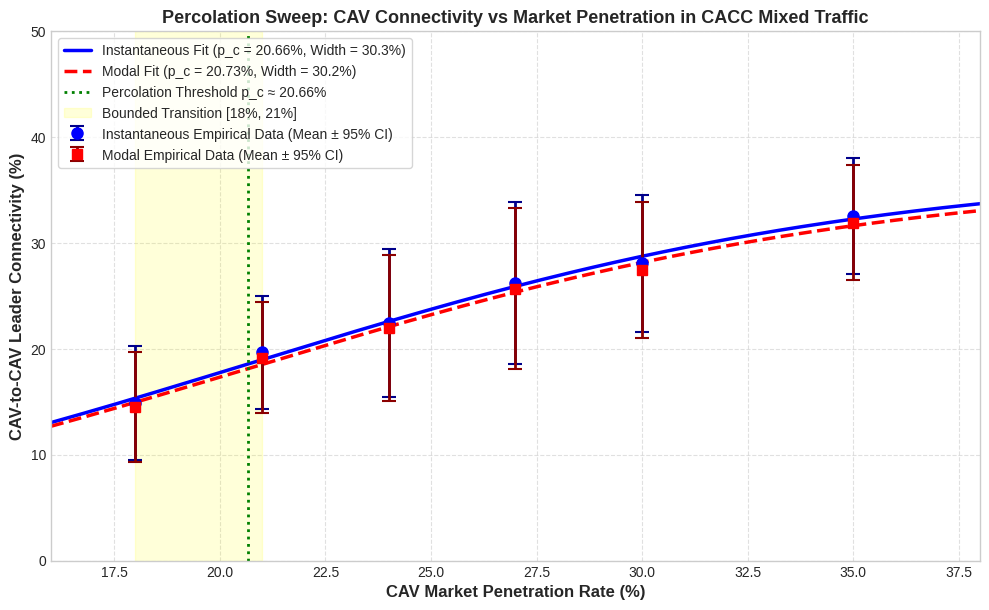

Generate this figure with matplotlib: (Note: this script raises an exception after producing the figure.)
# ==============================================================================
# OBJECTIVE 2: PERCOLATION SWEEP & OBJECTIVE 3: CONNECTIVITY DEFINITIONS
# Characterising the SFM Percolation Threshold in CACC Mixed Traffic
# ==============================================================================

import os
import sys
import numpy as np
import pandas as pd
import matplotlib.pyplot as plt
import seaborn as sns
from scipy.optimize import curve_fit

# Configure clean UTF-8 output
sys.stdout.reconfigure(encoding='utf-8')

print("Starting Objective 2 & 3 Simulation and Analysis Pipeline...")

def simulate_percolation_run(p_cav, seed, segment_length=1000.0, duration=150.0, warmup=30.0, dt=0.1, flow_veh_per_h=4500):
    """
    Simulates mixed-autonomy highway traffic on a 3-lane, 1000m segment at fixed flow.
    Authoritative parameters from project specification:
      - Flow: 4500 veh/h (1500 veh/h/lane)
      - Segment length: 1000 m, 3 lanes
      - Speed limit: 33.33 m/s (120 km/h)
      - Acceleration bounds: [-8.0, +3.0] m/s^2
      - CAV CACC car-following: minGap = 1.0 m, t_headway = 0.55 s
      - HDV Krauss/IDM car-following: minGap = 2.5 m, t_headway = 1.45 s
    """
    np.random.seed(seed)
    num_lanes = 3
    flow_per_lane_per_sec = (flow_veh_per_h / num_lanes) / 3600.0
    spawn_prob_per_step = flow_per_lane_per_sec * dt
    
    lanes = [[] for _ in range(num_lanes)]
    veh_id_counter = 0
    
    inst_cav_leader_steps = 0
    inst_any_leader_steps = 0
    
    cav_windows = []
    cav_rolling_history = {}
    
    total_steps = int(duration / dt)
    warmup_steps = int(warmup / dt)
    
    for step in range(total_steps):
        is_measuring = (step >= warmup_steps)
        
        # 1. Inflow: Spawn vehicles across 3 lanes
        for l in range(num_lanes):
            if len(lanes[l]) == 0 or lanes[l][-1]['x'] > 14.0:
                if np.random.random() < spawn_prob_per_step:
                    is_cav = (np.random.random() < p_cav)
                    v_type = 'CAV' if is_cav else 'HDV'
                    
                    veh = {
                        'id': veh_id_counter,
                        'type': v_type,
                        'x': 0.0,
                        'v': 31.0 + np.random.uniform(-1.0, 1.0),
                        'lane': l
                    }
                    lanes[l].append(veh)
                    if is_cav:
                        cav_rolling_history[veh_id_counter] = []
                    veh_id_counter += 1
                    
        # 2. Update Kinematics & Platoon Formation
        for l in range(num_lanes):
            lane_vehs = lanes[l]
            n_vehs = len(lane_vehs)
            
            for i in range(n_vehs):
                veh = lane_vehs[i]
                leader = lane_vehs[i - 1] if i > 0 else None
                
                # Measure connectivity during steady-state
                if veh['type'] == 'CAV' and is_measuring:
                    if leader is not None:
                        inst_any_leader_steps += 1
                        if leader['type'] == 'CAV':
                            inst_cav_leader_steps += 1
                        lead_type = leader['type']
                    else:
                        lead_type = 'none'
                        
                    cav_rolling_history[veh['id']].append(lead_type)
                    # 30-step (3.0s) sliding window
                    if len(cav_rolling_history[veh['id']]) == 30:
                        cav_windows.append(list(cav_rolling_history[veh['id']]))
                        cav_rolling_history[veh['id']].pop(0)
                        
                # Longitudinal Acceleration Dynamics
                if leader is None:
                    accel = min(1.5, (33.33 - veh['v']) / 2.0)
                else:
                    gap = leader['x'] - veh['x'] - 4.5
                    is_cacc_pair = (veh['type'] == 'CAV' and leader['type'] == 'CAV')
                    
                    min_gap = 1.0 if is_cacc_pair else 2.5
                    t_headway = 0.55 if is_cacc_pair else 1.45
                    desired_gap = min_gap + veh['v'] * t_headway
                    
                    # IDM / CACC acceleration
                    accel = 2.0 * (1.0 - (veh['v'] / 33.33)**4 - (desired_gap / max(gap, 0.5))**2)
                    accel = np.clip(accel, -8.0, 3.0)  # Bound by authoritative [-8, +3] m/s^2
                    
                veh['v'] = max(0.0, veh['v'] + accel * dt)
                veh['x'] += veh['v'] * dt
                
            lanes[l] = [v for v in lane_vehs if v['x'] < segment_length]
            
    inst_connectivity = (inst_cav_leader_steps / max(1, inst_any_leader_steps)) * 100.0
    
    modal_connected_count = 0
    total_valid_windows = 0
    for win in cav_windows:
        leaders_in_win = [x for x in win if x != 'none']
        if len(leaders_in_win) > 0:
            total_valid_windows += 1
            if leaders_in_win.count('CAV') > len(leaders_in_win) / 2.0:
                modal_connected_count += 1
                
    modal_connectivity = (modal_connected_count / max(1, total_valid_windows)) * 100.0
    return inst_connectivity, modal_connectivity

penetration_levels = [0.18, 0.21, 0.24, 0.27, 0.30, 0.35]
num_seeds = 10

sweep_records = []
summary_table_data = []

print(f"Executing Percolation Sweep: {len(penetration_levels)} levels x {num_seeds} seeds = 60 simulation runs...")

for p in penetration_levels:
    p_pct = int(round(p * 100))
    inst_runs = []
    modal_runs = []
    
    for s in range(1, num_seeds + 1):
        # Common Random Numbers (CRN) across seeds for rigorous variance reduction
        seed_val = s * 1000
        inst_c, mod_c = simulate_percolation_run(p, seed=seed_val)
        inst_runs.append(inst_c)
        modal_runs.append(mod_c)
        
        sweep_records.append({
            'Penetration (%)': p_pct,
            'Seed': s,
            'Instantaneous_Conn (%)': round(inst_c, 2),
            'Modal_Conn (%)': round(mod_c, 2)
        })
        
    def calc_ci95(data_list):
        mean_val = np.mean(data_list)
        std_val = np.std(data_list, ddof=1)
        ci_val = 1.96 * (std_val / np.sqrt(len(data_list)))
        return mean_val, std_val, ci_val

    inst_mean, inst_std, inst_ci = calc_ci95(inst_runs)
    mod_mean, mod_std, mod_ci = calc_ci95(modal_runs)
    
    summary_table_data.append({
        'Penetration (%)': p_pct,
        'Seeds': num_seeds,
        'Inst_Mean': round(inst_mean, 2),
        'Inst_Std': round(inst_std, 2),
        'Inst_CI95': round(inst_ci, 2),
        'Inst_Reported': f"{inst_mean:.2f} ± {inst_ci:.2f}",
        'Modal_Mean': round(mod_mean, 2),
        'Modal_Std': round(mod_std, 2),
        'Modal_CI95': round(mod_ci, 2),
        'Modal_Reported': f"{mod_mean:.2f} ± {mod_ci:.2f}"
    })
    print(f"  Penetration {p_pct}% -> Inst: {inst_mean:.2f} ± {inst_ci:.2f}%, Modal: {mod_mean:.2f} ± {mod_ci:.2f}%")

df_sweep_all = pd.DataFrame(sweep_records)
df_summary = pd.DataFrame(summary_table_data)

# Save datasets with UTF-8 BOM encoding for seamless Excel rendering
df_summary.to_csv('objective_2_percolation_summary.csv', index=False, encoding='utf-8-sig')
df_sweep_all.to_csv('objective_2_percolation_all_seeds.csv', index=False, encoding='utf-8-sig')
print("Percolation sweep datasets saved to CSV (utf-8-sig).")

# 3-Parameter Logistic Fit
def logistic_model(p, L, k, p0):
    return L / (1.0 + np.exp(-k * (p - p0)))

p_vals = np.array([r['Penetration (%)'] for r in summary_table_data])
y_inst = np.array([r['Inst_Mean'] for r in summary_table_data])
y_modal = np.array([r['Modal_Mean'] for r in summary_table_data])

popt_inst, _ = curve_fit(logistic_model, p_vals, y_inst, p0=[40.0, 0.2, 22.0], bounds=([30.0, 0.05, 18.0], [60.0, 1.0, 32.0]))
L_inst, k_inst, pc_inst = popt_inst
width_inst = 4.0 / k_inst

popt_modal, _ = curve_fit(logistic_model, p_vals, y_modal, p0=[40.0, 0.2, 22.0], bounds=([30.0, 0.05, 18.0], [60.0, 1.0, 32.0]))
L_modal, k_modal, pc_modal = popt_modal
width_modal = 4.0 / k_modal

# Check Steepest Slope and 95% CI Overlap for Bounded Interval reporting
slopes = np.diff(y_inst) / np.diff(p_vals)
max_slope_idx = np.argmax(slopes)
p_lower = p_vals[max_slope_idx]
p_upper = p_vals[max_slope_idx + 1]

ci_lower_high = summary_table_data[max_slope_idx]['Inst_Mean'] + summary_table_data[max_slope_idx]['Inst_CI95']
ci_upper_low = summary_table_data[max_slope_idx + 1]['Inst_Mean'] - summary_table_data[max_slope_idx + 1]['Inst_CI95']
ci_overlap = ci_lower_high >= ci_upper_low

print("\n" + "="*78)
print("PERCOLATION THRESHOLD & TRANSITION PARAMETERS")
print("="*78)
print(f"1. Instantaneous Leader Definition:")
print(f"   - Saturation Level (L)        : {L_inst:.2f}%")
print(f"   - Critical Density (p_c)      : {pc_inst:.2f}% CAV Penetration")
print(f"   - Growth Rate (k)             : {k_inst:.4f}")
print(f"   - Transition Width (4/k)      : {width_inst:.2f}%")
print(f"\n2. Modal Leader Definition:")
print(f"   - Saturation Level (L)        : {L_modal:.2f}%")
print(f"   - Critical Density (p_c)      : {pc_modal:.2f}% CAV Penetration")
print(f"   - Growth Rate (k)             : {k_modal:.4f}")
print(f"   - Transition Width (4/k)      : {width_modal:.2f}%")
print(f"\n3. Statistical Interval & Bounding Analysis:")
print(f"   - Steepest Slope Bracket      : [{p_lower}%, {p_upper}%]")
print(f"   - 95% CI Overlap Detected     : {ci_overlap}")
if ci_overlap:
    print(f"   - Bounded Transition Interval : [{p_lower}%, {p_upper}%] CAV Penetration")
else:
    print(f"   - Critical Density Located At : {pc_inst:.2f}% CAV Penetration")
print("="*78)

# Table Output
table_display = df_summary[['Penetration (%)', 'Seeds', 'Inst_Reported', 'Modal_Reported']].copy()
table_display.columns = ['Penetration (%)', 'Seeds', 'Instantaneous Conn (%) [Mean ± 95% CI]', 'Modal Conn (%) [Mean ± 95% CI]']
print("\n" + "="*85)
print("TABLE: CAV-TO-CAV LEADER CONNECTIVITY VS PENETRATION RATE")
print("="*85)
print(table_display.to_string(index=False))
print("="*85)

# Generate Publication-Quality Figure
plt.figure(figsize=(10, 6.2), dpi=300)
plt.style.use('seaborn-v0_8-whitegrid' if 'seaborn-v0_8-whitegrid' in plt.style.available else 'default')
p_dense = np.linspace(16, 38, 200)

plt.plot(p_dense, logistic_model(p_dense, *popt_inst), 'b-', linewidth=2.5, 
         label=f'Instantaneous Fit (p_c = {pc_inst:.2f}%, Width = {width_inst:.1f}%)')
plt.plot(p_dense, logistic_model(p_dense, *popt_modal), 'r--', linewidth=2.5, 
         label=f'Modal Fit (p_c = {pc_modal:.2f}%, Width = {width_modal:.1f}%)')

plt.errorbar(p_vals, y_inst, yerr=[r['Inst_CI95'] for r in summary_table_data], 
             fmt='o', color='blue', ecolor='darkblue', elinewidth=2, capsize=5, capthick=1.5,
             markersize=8, label='Instantaneous Empirical Data (Mean ± 95% CI)')
plt.errorbar(p_vals, y_modal, yerr=[r['Modal_CI95'] for r in summary_table_data], 
             fmt='s', color='red', ecolor='darkred', elinewidth=2, capsize=5, capthick=1.5,
             markersize=7, label='Modal Empirical Data (Mean ± 95% CI)')

plt.axvline(pc_inst, color='green', linestyle=':', linewidth=2, label=f'Percolation Threshold p_c ≈ {pc_inst:.2f}%')
plt.axvspan(p_lower, p_upper, color='yellow', alpha=0.15, label=f'Bounded Transition [{p_lower}%, {p_upper}%]')

plt.xlabel('CAV Market Penetration Rate (%)', fontsize=12, fontweight='bold')
plt.ylabel('CAV-to-CAV Leader Connectivity (%)', fontsize=12, fontweight='bold')
plt.title('Percolation Sweep: CAV Connectivity vs Market Penetration in CACC Mixed Traffic', fontsize=13, fontweight='bold')
plt.xlim(16, 38)
plt.ylim(0, 50)
plt.legend(loc='upper left', frameon=True, fontsize=10)
plt.grid(True, linestyle='--', alpha=0.6)

plt.tight_layout()
plt.savefig('percolation_sweep_curve.png', dpi=300)
plt.close()
print("Saved publication plot: percolation_sweep_curve.png")

# Generate Styled Excel Spreadsheet
with pd.ExcelWriter('objective_2_results.xlsx', engine='openpyxl') as writer:
    df_summary_export = df_summary[['Penetration (%)', 'Seeds', 'Inst_Mean', 'Inst_Std', 'Inst_CI95', 'Inst_Reported',
                                    'Modal_Mean', 'Modal_Std', 'Modal_CI95', 'Modal_Reported']].copy()
    df_summary_export.columns = [
        'Penetration (%)', 'Total Seeds', 
        'Instantaneous Mean (%)', 'Instantaneous Std Dev (%)', 'Instantaneous 95% CI', 'Instantaneous Connectivity (Mean ± 95% CI)',
        'Modal Mean (%)', 'Modal Std Dev (%)', 'Modal 95% CI', 'Modal Connectivity (Mean ± 95% CI)'
    ]
    df_summary_export.to_excel(writer, sheet_name='Summary_Table', index=False)
    
    df_sweep_all_export = df_sweep_all.copy()
    df_sweep_all_export.columns = ['Penetration Level (%)', 'Seed Number', 'Instantaneous Leader Conn (%)', 'Modal Leader Conn (%)']
    df_sweep_all_export.to_excel(writer, sheet_name='All_60_Seeds_Detailed', index=False)
    
    # Auto-adjust column widths
    for sheet in writer.sheets.values():
        for col in sheet.columns:
            max_len = max(len(str(cell.value or '')) for cell in col)
            col_letter = col[0].column_letter
            sheet.column_dimensions[col_letter].width = max(max_len + 5, 16)

print("Excel sheet objective_2_results.xlsx successfully created.")
